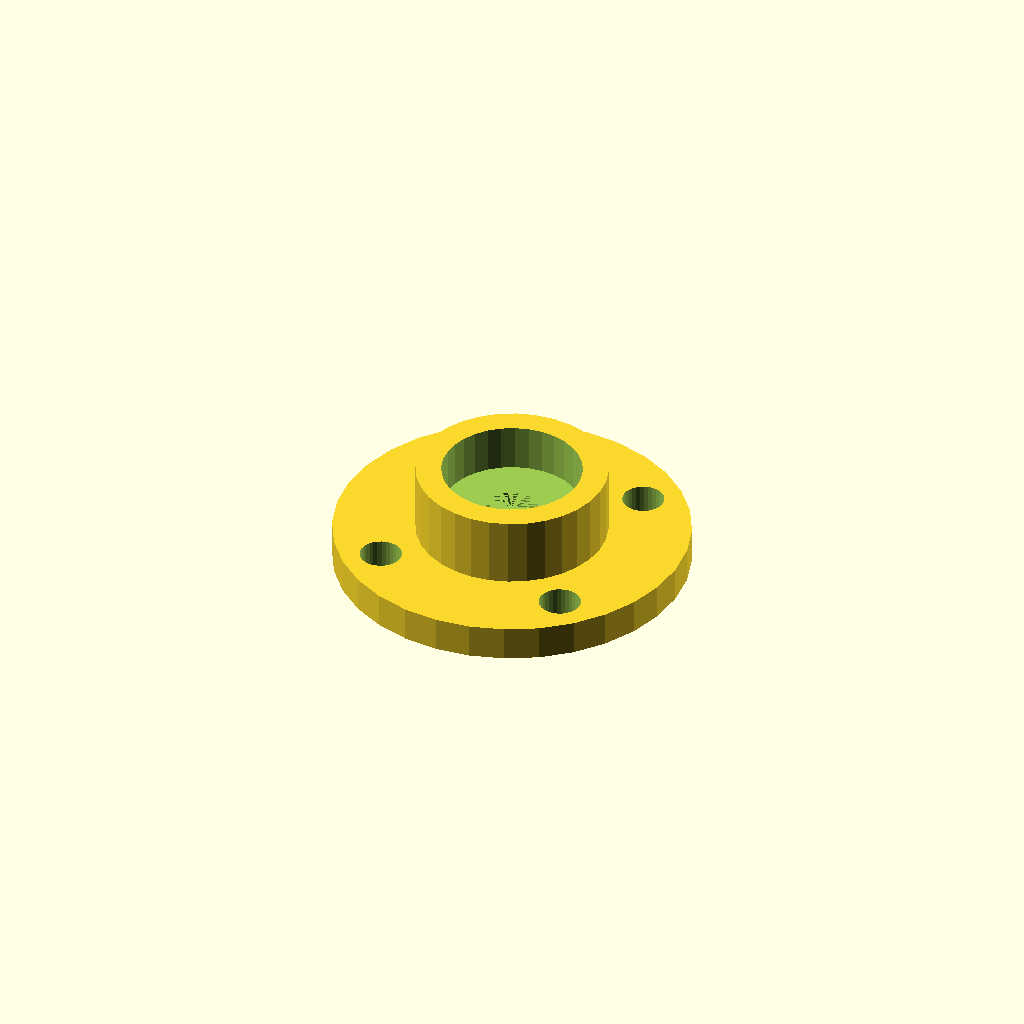
Cell 1: the model at its default parameters.
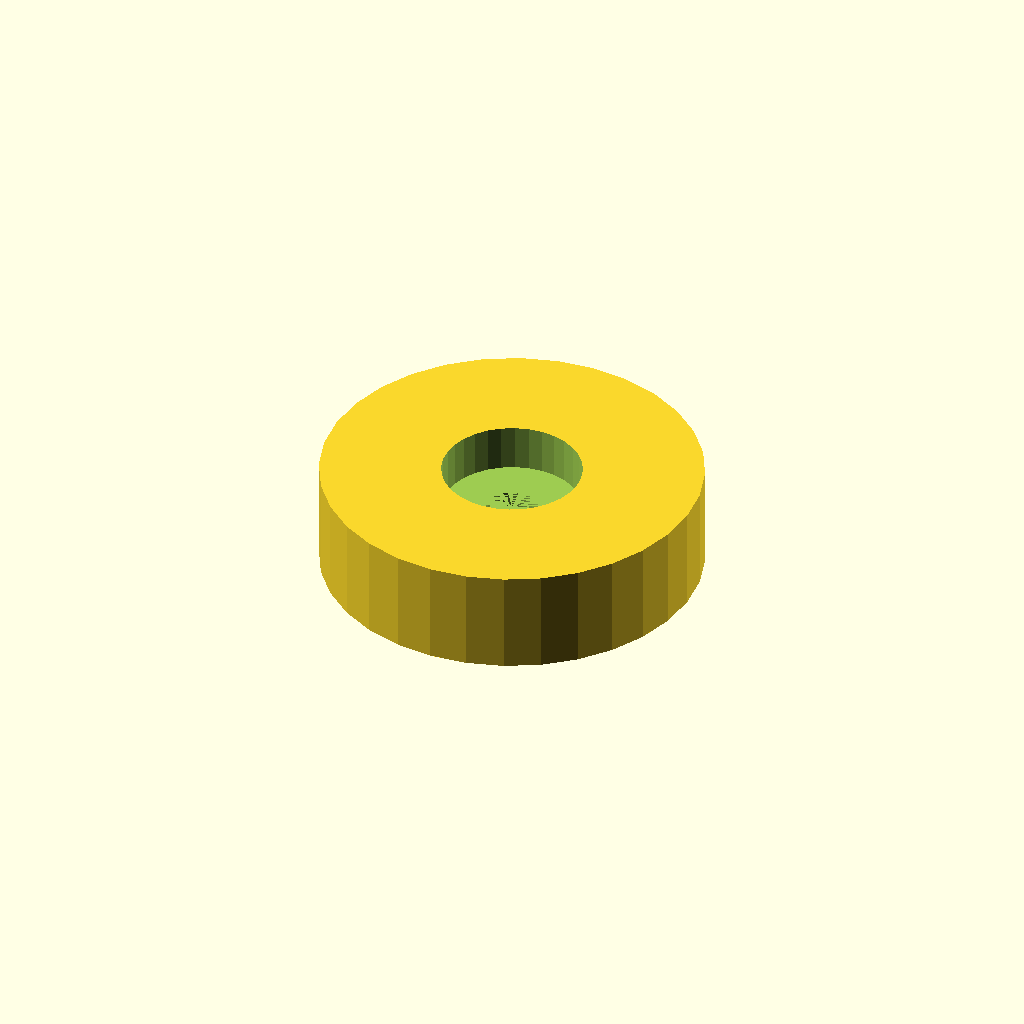
Cell 2 — case_d set to 60.2, the other parameters unchanged.
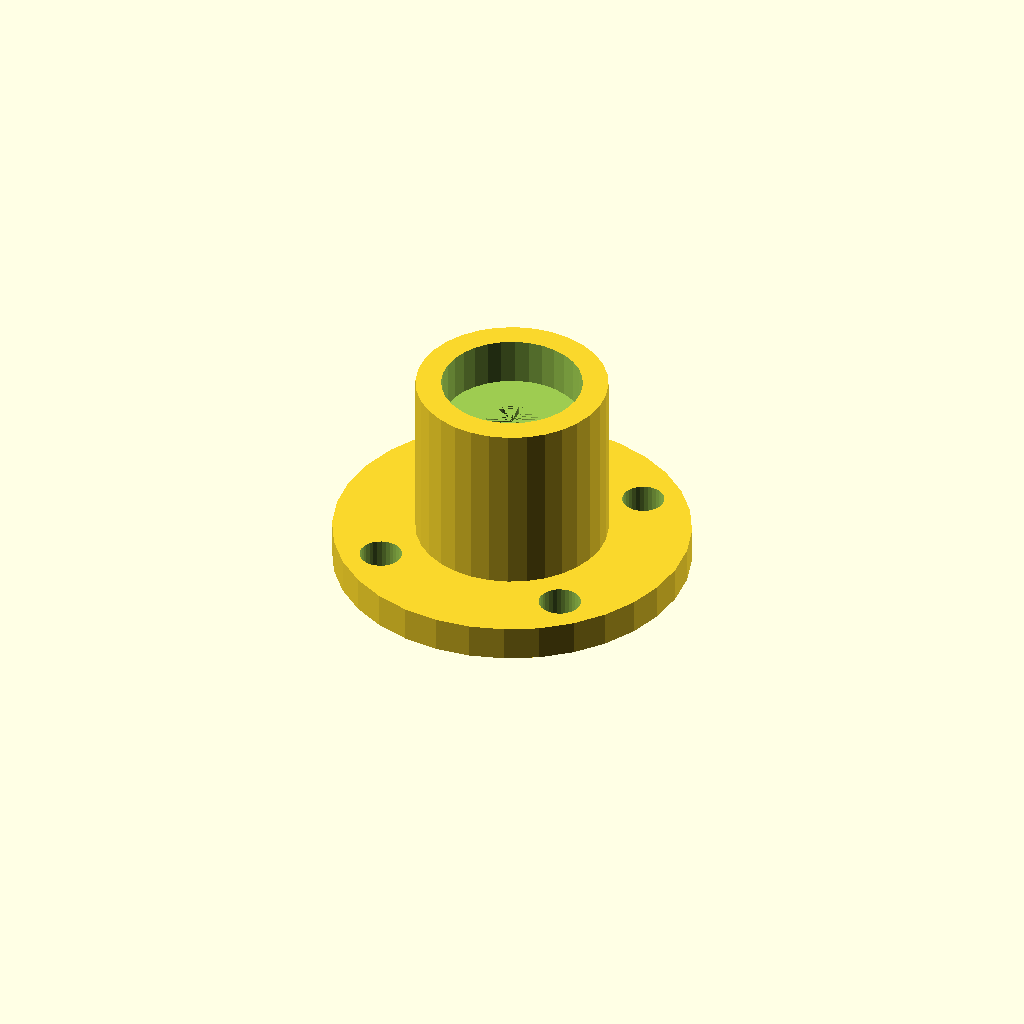
Cell 3: the same model with case_h = 32.8.
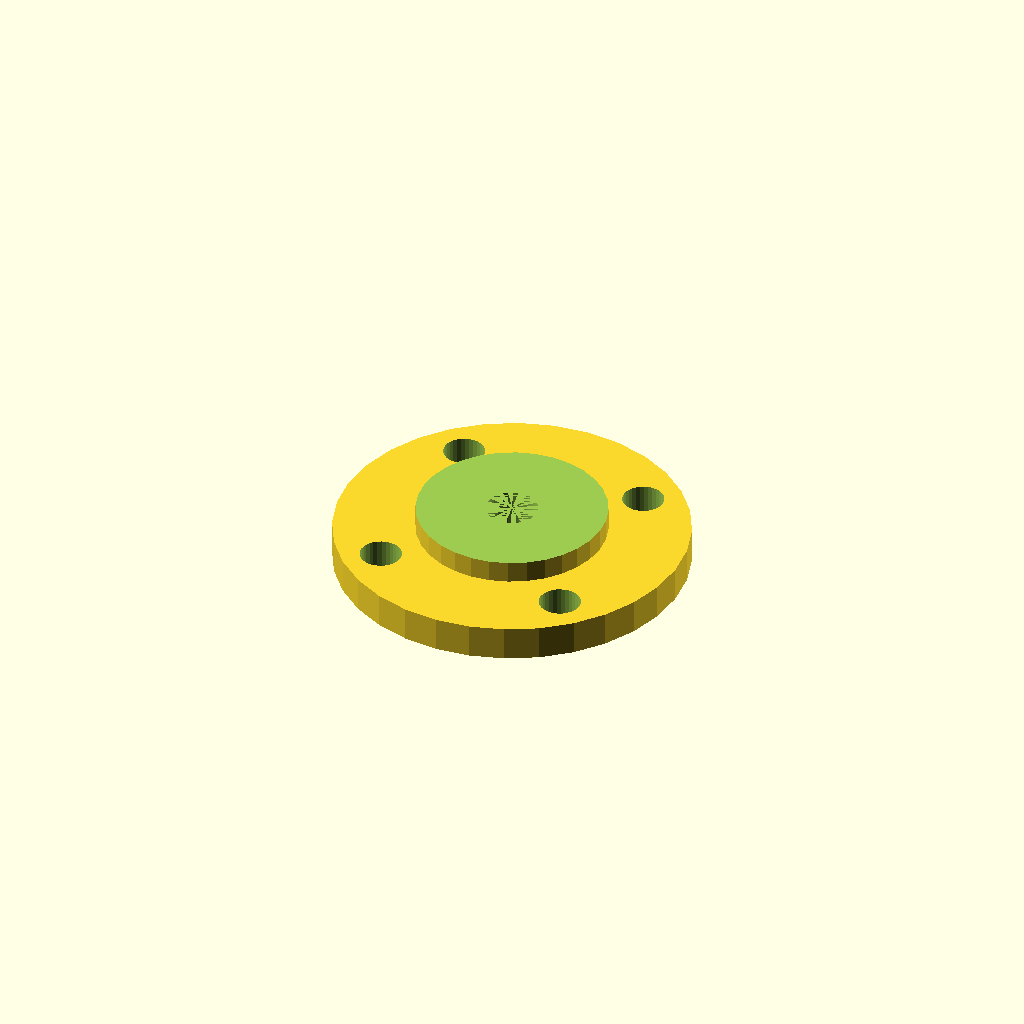
Cell 4: the same model with bearing_seat = 44.2.
One fixed orthographic camera (rotation 55°, 0°, 25°; colour scheme Cornfield) for every cell.
The OpenSCAD source (optional_data/gen2/bearings/part_0010.scad):
$fn = 32;

// ----------------------------------------------------------------------
// Bearing housing: seat for 608 (22 x 7 mm), 30.1 mm body
// ----------------------------------------------------------------------

// --- parameters (mm) ---
case_d = 30.1;            // housing outside diameter
case_h = 16.4;            // overall housing height
rim_t = 4;                // wall thickness
bearing_seat = 22.1;      // 608 seat, 0.1 mm clearance
seat_h = 7.4;             // pocket depth
shoulder = 5;             // shoulder under the bearing
pass_d = 8.3;             // shaft passage
ear_d = 56.1;             // mounting flange diameter
flange_t = 4;             // flange thickness
bolt_d = 6.6;             // flange bolt clearance
bolt_r = 21.75;           // flange bolt circle radius

module body() {
  cylinder(h = case_h, d = case_d);
}

module flange() {
  /* flange sunk 1.5 mm into the body */
  cylinder(h = flange_t + 1.5, d = ear_d);
}

difference() {
  union() {
    body();
    flange();
  }
  translate([0, 0, case_h - seat_h]) cylinder(h = seat_h + 1, d = bearing_seat);
  translate([0, 0, -1]) cylinder(h = case_h - seat_h + 1, d = pass_d);
  for (i = [0 : 3]) rotate([0, 0, 45 + i * 90]) translate([bolt_r, 0, -1])
    cylinder(h = flange_t + 3, d = bolt_d);
}
Customizer parameters (derived from the source; name, type, default, range or options):
case_d: number, default 30.1
case_h: number, default 16.4
rim_t: number, default 4
bearing_seat: number, default 22.1
seat_h: number, default 7.4
shoulder: number, default 5
pass_d: number, default 8.3
ear_d: number, default 56.1
flange_t: number, default 4
bolt_d: number, default 6.6
bolt_r: number, default 21.75
